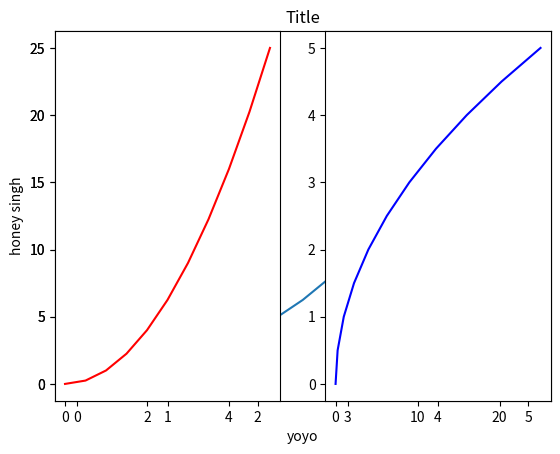
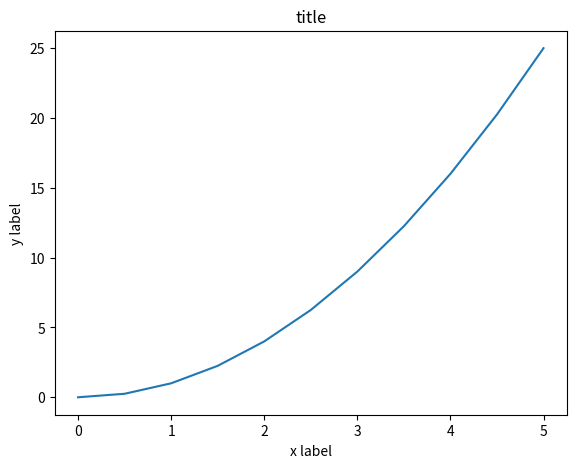
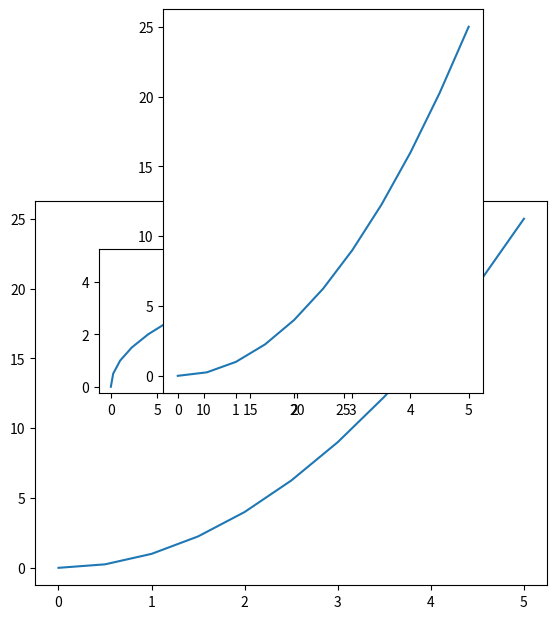
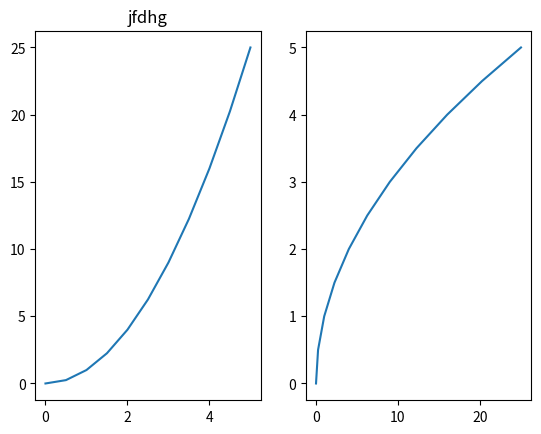

Reproduce these figures in Python, in order. (Note: this script raises an exception after producing the figures.)
#!/usr/bin/env python
# coding: utf-8

# In[1]:


import matplotlib.pyplot as plt


# In[2]:


get_ipython().run_line_magic('matplotlib', 'inline')


# In[3]:


import numpy as np


# In[4]:


x = np.linspace(0,5,11)
y = x **2
z = y**2


# In[5]:


x


# In[6]:


y


# In[7]:


#functional mathod
plt.plot(x,y)
plt.xlabel('yoyo')
plt.ylabel('honey singh')
plt.title('Title')


# In[8]:


plt.subplot(1,2,1)
plt.plot(x,y,'r')
plt.subplot(1,2,2)
plt.plot(y,x,'b')


# In[9]:


##oo
fig = plt.figure()

axes = fig.add_axes([0.1,0.1,0.8,0.8]) 

axes.plot(x,y)
axes.set_xlabel('x label')
axes.set_ylabel('y label')
axes.set_title('title')


# In[12]:


fig = plt.figure()

axes1  = fig.add_axes([0.1,0.1,0.8,0.8])
axes2 = fig.add_axes([0.2,0.5,0.4,0.3])
axes3= fig.add_axes([0.3,0.5,0.5,0.8])
axes1.plot(x,y)
axes2.plot(y,x)
axes3.plot(x,y)


# In[13]:


fig,axes = plt.subplots(nrows=1,ncols=2)
axes[0].plot(x,y)
axes[1].plot(y,x)
axes[0].set_title('jfdhg')
plt.tight_latout


# In[14]:


fig = plt.figure()
ax = fig.add_axes([0,0,1,1])
ax.plot(x,x**2 , label = 'x Squred')
ax.plot(y,x**3 , label = 'y cubed')
ax.plot(y,x**2  , label = 'z circle')
ax.set_title('gjjgj')
ax.set_xlabel('fdgfdh')
ax.legend(loc = 0)


# In[15]:


fig.savefig('my.pic.png' , dpi=200)


# In[16]:


fig = plt.figure()
ax = fig.add_axes([0,0,1,1])
ax.plot(x,y,color = 'black' , linewidth=1 , alpha = 1 , marker = 'o' , markersize = 20 , markerfacecolor = 'yellow' , markeredgewidth=3,markeredgecolor='green') #use color code #FF8c00 or RGB Hex code on google
#use lw instead of linewidth
#ax.plot(x,y,color='purple' , lw  = 3 , linestyle = '--' , marker = '+')
#linestyle = ls
  


# In[17]:


fig = plt.figure()
ax = fig.add_axes([0,0,1,1])
ax.plot(x,y,color = 'purple' , lw=2 , ls=
        '--')
ax.set_xlim([0,1])
ax.set_ylim([0,2])


# In[ ]:


plt.scatter(x,y)


# In[ ]:




